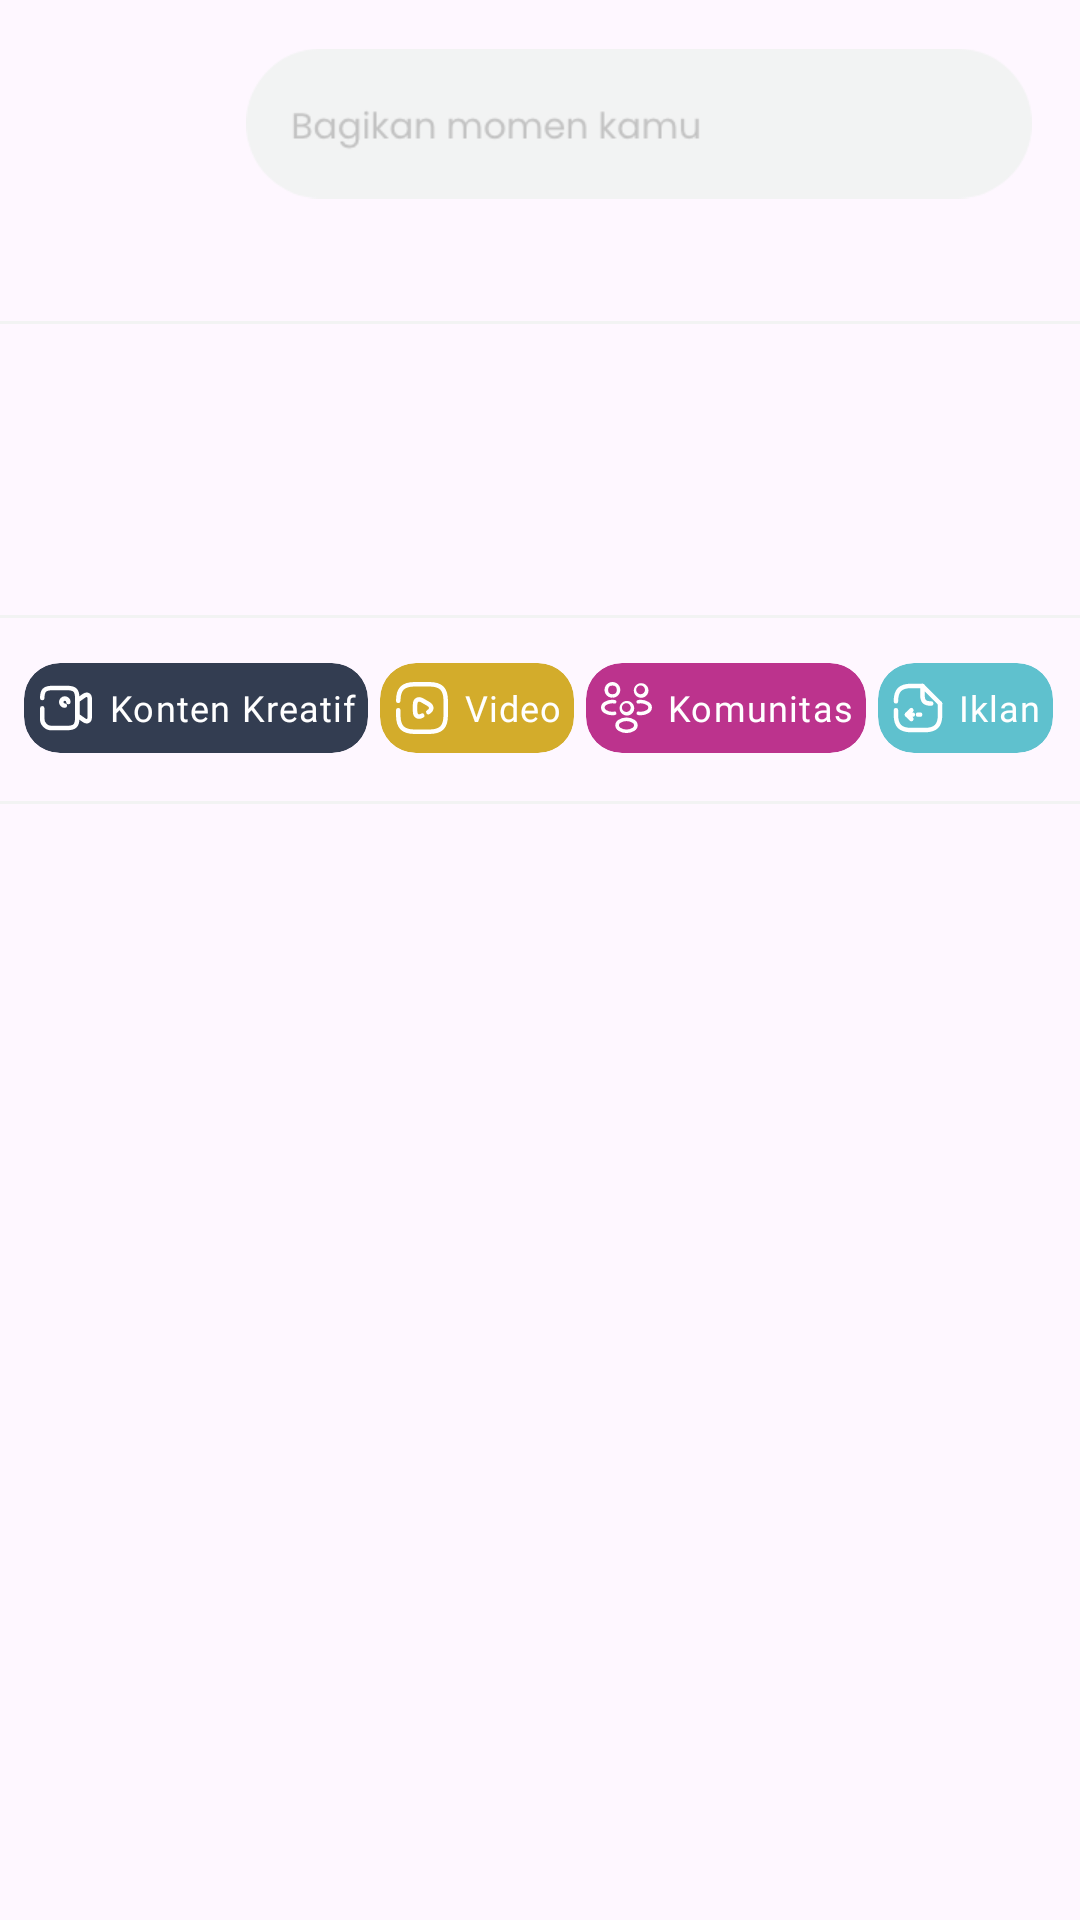

Android layout source for this screen:
<!-- AndroidManifest.xml: application theme Theme.Poly -->
<!-- res/layout/layout_home_memories.xml -->
<?xml version="1.0" encoding="utf-8"?>
<androidx.constraintlayout.widget.ConstraintLayout xmlns:android="http://schemas.android.com/apk/res/android"
    xmlns:app="http://schemas.android.com/apk/res-auto"
    android:layout_width="match_parent"
    android:layout_height="wrap_content">

    <ImageView
        android:id="@+id/img_user_profile"
        android:layout_width="50dp"
        android:layout_height="50dp"
        android:layout_margin="@dimen/dimens_medium"
        android:contentDescription="@string/user_profile"
        android:src="@drawable/user"
        app:layout_constraintStart_toStartOf="parent"
        app:layout_constraintTop_toTopOf="parent" />

    <ImageView
        android:id="@+id/btn_share_your_moment"
        android:layout_width="0dp"
        android:layout_height="wrap_content"
        android:layout_marginStart="@dimen/dimens_medium"
        android:layout_marginEnd="@dimen/dimens_medium"
        android:src="@drawable/img_share_your_moment"
        app:layout_constraintBottom_toBottomOf="@+id/img_user_profile"
        app:layout_constraintEnd_toEndOf="parent"
        app:layout_constraintStart_toEndOf="@+id/img_user_profile"
        app:layout_constraintTop_toTopOf="@+id/img_user_profile" />

    <View
        android:id="@+id/view2"
        style="@style/Theme.Poly.Line"
        android:layout_marginTop="@dimen/dimens_medium"
        app:layout_constraintEnd_toEndOf="parent"
        app:layout_constraintStart_toStartOf="parent"
        app:layout_constraintTop_toBottomOf="@+id/btn_share_your_moment" />

    <HorizontalScrollView
        android:id="@+id/horizontalScrollView"
        android:layout_width="0dp"
        android:layout_height="wrap_content"
        android:scrollbars="none"
        app:layout_constraintStart_toStartOf="parent"
        app:layout_constraintTop_toBottomOf="@+id/view2">

        <LinearLayout
            android:layout_width="wrap_content"
            android:layout_height="wrap_content"
            android:gravity="center_vertical"
            android:orientation="horizontal">

            <FrameLayout
                android:id="@+id/frame_profile_moment"
                android:layout_width="65dp"
                android:layout_height="65dp"
                android:layout_margin="@dimen/dimens_medium">

                <ImageView
                    android:id="@+id/img_user_profile_moment"
                    android:layout_width="60dp"
                    android:layout_height="60dp"
                    android:contentDescription="@string/user_profile"
                    android:src="@drawable/user" />

                <ImageView
                    android:layout_width="wrap_content"
                    android:layout_height="wrap_content"
                    android:layout_gravity="end|bottom"
                    android:layout_marginStart="4dp"
                    android:layout_marginTop="4dp"
                    android:background="@drawable/bg_img_button"
                    android:contentDescription="@string/user_profile"
                    android:src="@drawable/ic_add"
                    app:layout_constraintStart_toStartOf="parent"
                    app:layout_constraintTop_toBottomOf="@+id/layout_main_top"
                    app:tint="@color/black" />

            </FrameLayout>

            <ImageView
                android:layout_width="60dp"
                android:layout_height="60dp"
                android:layout_marginEnd="@dimen/dimens_medium"
                android:contentDescription="@string/user_profile"
                android:src="@drawable/user"
                app:layout_constraintStart_toStartOf="parent"
                app:layout_constraintTop_toBottomOf="@+id/layout_main_top" />

            <ImageView
                android:layout_width="60dp"
                android:layout_height="60dp"
                android:layout_marginEnd="@dimen/dimens_medium"
                android:contentDescription="@string/user_profile"
                android:src="@drawable/user"
                app:layout_constraintStart_toStartOf="parent"
                app:layout_constraintTop_toBottomOf="@+id/layout_main_top" />

            <ImageView
                android:layout_width="60dp"
                android:layout_height="60dp"
                android:layout_marginEnd="@dimen/dimens_medium"
                android:contentDescription="@string/user_profile"
                android:src="@drawable/user"
                app:layout_constraintStart_toStartOf="parent"
                app:layout_constraintTop_toBottomOf="@+id/layout_main_top" />

            <ImageView
                android:layout_width="60dp"
                android:layout_height="60dp"
                android:layout_marginEnd="@dimen/dimens_medium"
                android:contentDescription="@string/user_profile"
                android:src="@drawable/user"
                app:layout_constraintStart_toStartOf="parent"
                app:layout_constraintTop_toBottomOf="@+id/layout_main_top" />

            <ImageView
                android:layout_width="60dp"
                android:layout_height="60dp"
                android:layout_marginEnd="@dimen/dimens_medium"
                android:contentDescription="@string/user_profile"
                android:src="@drawable/user"
                app:layout_constraintStart_toStartOf="parent"
                app:layout_constraintTop_toBottomOf="@+id/layout_main_top" />

        </LinearLayout>

    </HorizontalScrollView>

    <View
        android:id="@+id/view3"
        style="@style/Theme.Poly.Line"
        app:layout_constraintEnd_toEndOf="parent"
        app:layout_constraintStart_toStartOf="parent"
        app:layout_constraintTop_toBottomOf="@+id/horizontalScrollView" />

    <HorizontalScrollView
        android:id="@+id/linearLayout2"
        android:layout_width="0dp"
        android:layout_height="wrap_content"
        android:layout_marginStart="@dimen/dimens_small"
        android:layout_marginTop="@dimen/dimens_medium"
        android:layout_marginEnd="@dimen/dimens_small"
        android:orientation="horizontal"
        app:layout_constraintEnd_toEndOf="parent"
        app:layout_constraintStart_toStartOf="parent"
        app:layout_constraintTop_toBottomOf="@+id/horizontalScrollView">

        <LinearLayout
            android:layout_width="0dp"
            android:layout_height="wrap_content"
            android:orientation="horizontal"
            app:layout_constraintEnd_toEndOf="parent"
            app:layout_constraintStart_toStartOf="parent"
            app:layout_constraintTop_toBottomOf="@+id/horizontalScrollView">

            <com.google.android.material.card.MaterialCardView
                android:id="@+id/menu_content_creative"
                android:layout_width="wrap_content"
                android:layout_height="wrap_content"
                android:clickable="true"
                android:focusable="true"
                android:foreground="?selectableItemBackground"
                app:cardBackgroundColor="@color/colorPrimary"
                app:strokeWidth="0dp">

                <TextView
                    style="@style/TextAppearance.MdcTypographyStyles.Caption"
                    android:layout_width="wrap_content"
                    android:layout_height="30dp"
                    android:drawablePadding="4dp"
                    android:gravity="center"
                    android:padding="4dp"
                    android:text="@string/content_creative"
                    android:textColor="@color/white"
                    app:drawableStartCompat="@drawable/ic_content_creative" />

            </com.google.android.material.card.MaterialCardView>

            <com.google.android.material.card.MaterialCardView
                android:id="@+id/menu_video"
                android:layout_width="wrap_content"
                android:layout_height="wrap_content"
                android:layout_marginStart="4dp"
                android:clickable="true"
                android:focusable="true"
                android:foreground="?selectableItemBackground"
                app:cardBackgroundColor="@color/colorSecondaryVariant"
                app:strokeWidth="0dp">

                <TextView
                    style="@style/TextAppearance.MdcTypographyStyles.Caption"
                    android:layout_width="wrap_content"
                    android:layout_height="30dp"
                    android:drawablePadding="4dp"
                    android:gravity="center"
                    android:padding="4dp"
                    android:text="@string/video"
                    android:textColor="@color/white"
                    app:drawableStartCompat="@drawable/ic_video" />

            </com.google.android.material.card.MaterialCardView>

            <com.google.android.material.card.MaterialCardView
                android:id="@+id/menu_community"
                android:layout_width="wrap_content"
                android:layout_height="wrap_content"
                android:layout_marginStart="4dp"
                android:clickable="true"
                android:focusable="true"
                android:foreground="?selectableItemBackground"
                app:cardBackgroundColor="@color/colorSecondary"
                app:strokeWidth="0dp">

                <TextView
                    style="@style/TextAppearance.MdcTypographyStyles.Caption"
                    android:layout_width="wrap_content"
                    android:layout_height="30dp"
                    android:drawablePadding="4dp"
                    android:gravity="center"
                    android:padding="4dp"
                    android:text="@string/community"
                    android:textColor="@color/white"
                    app:drawableStartCompat="@drawable/ic_community" />

            </com.google.android.material.card.MaterialCardView>

            <com.google.android.material.card.MaterialCardView
                android:id="@+id/menu_ads"
                android:layout_width="wrap_content"
                android:layout_height="wrap_content"
                android:layout_marginStart="4dp"
                android:clickable="true"
                android:focusable="true"
                android:foreground="?selectableItemBackground"
                app:cardBackgroundColor="@color/colorPrimaryVariant"
                app:strokeWidth="0dp">

                <TextView
                    style="@style/TextAppearance.MdcTypographyStyles.Caption"
                    android:layout_width="wrap_content"
                    android:layout_height="30dp"
                    android:drawablePadding="4dp"
                    android:gravity="center"
                    android:padding="4dp"
                    android:text="@string/ads"
                    android:textColor="@color/white"
                    app:drawableStartCompat="@drawable/ic_ads" />

            </com.google.android.material.card.MaterialCardView>

        </LinearLayout>

    </HorizontalScrollView>

    <View
        android:id="@+id/view4"
        style="@style/Theme.Poly.Line"
        android:layout_marginTop="@dimen/dimens_medium"
        app:layout_constraintEnd_toEndOf="parent"
        app:layout_constraintStart_toStartOf="parent"
        app:layout_constraintTop_toBottomOf="@+id/linearLayout2" />

</androidx.constraintlayout.widget.ConstraintLayout>
<!-- resources referenced by this layout -->
<resources>
  <color name="black">#FF000000</color>
  <color name="colorPrimary">#333D51</color>
  <color name="colorPrimaryVariant">#5FC1CE</color>
  <color name="colorSecondary">#BC338D</color>
  <color name="colorSecondaryVariant">#D3AC2B</color>
  <color name="white">#FFFFFFFF</color>
  <dimen name="dimens_medium">16dp</dimen>
  <dimen name="dimens_small">8dp</dimen>
  <!-- drawable bg_img_button (drawable) -->
  <?xml version="1.0" encoding="utf-8"?>
  <shape xmlns:android="http://schemas.android.com/apk/res/android"
      android:shape="oval">
  
      <solid android:color="@color/bgColorBackButton" />
  
  </shape>
  <!-- drawable ic_video (drawable) -->
  <vector xmlns:android="http://schemas.android.com/apk/res/android"
      android:width="19.947dp"
      android:height="19.947dp"
      android:viewportWidth="19.947"
      android:viewportHeight="19.947">
    <path
        android:pathData="M2.079,10.724v1.618c0,3.947 1.579,5.526 5.526,5.526h4.737c3.947,0 5.526,-1.579 5.526,-5.526L17.868,7.605C17.868,3.658 16.29,2.079 12.342,2.079L7.605,2.079C3.658,2.079 2.079,3.658 2.079,7.605"
        android:strokeLineJoin="round"
        android:strokeWidth="1.5"
        android:fillColor="#00000000"
        android:strokeColor="#fff"
        android:strokeLineCap="round"/>
    <path
        android:pathData="M10.052,12.507C8.75,13.257 7.684,12.642 7.684,11.142L7.684,8.805C7.684,7.297 8.75,6.689 10.052,7.439L11.063,8.023l1.011,0.584c1.3,0.75 1.3,1.982 0,2.732"
        android:strokeLineJoin="round"
        android:strokeWidth="1.5"
        android:fillColor="#00000000"
        android:strokeColor="#fff"
        android:strokeLineCap="round"/>
    <path
        android:pathData="M19.447,0.5L19.447,19.447L0.5,19.447L0.5,0.5Z"
        android:strokeAlpha="0"
        android:strokeWidth="1"
        android:fillColor="#00000000"
        android:strokeColor="#fff"
        android:fillAlpha="0"/>
  </vector>
  <string name="ads">Iklan</string>
  <string name="community">Komunitas</string>
  <string name="content_creative">Konten Kreatif</string>
  <string name="user_profile">User Profile</string>
  <string name="video">Video</string>
  <style name="TextAppearance.MdcTypographyStyles.Caption" parent="TextAppearance.MaterialComponents.Caption">
          <item name="fontFamily">@font/poppins_light</item>
          <item name="android:fontFamily">@font/poppins_light</item>
          <item name="android:textSize">12sp</item>
      </style>
  <style name="Theme.Poly.Line">
          <item name="android:layout_width">match_parent</item>
          <item name="android:layout_height">1dp</item>
          <item name="android:background">@color/colorLine</item>
      </style>
  <style name="Theme.Poly" parent="Theme.Material3.DayNight.NoActionBar">
          <item name="colorPrimary">@color/colorPrimary</item>
          <item name="colorPrimaryVariant">@color/colorPrimaryVariant</item>
          <item name="colorOnPrimary">@color/white</item>
          <item name="colorSecondary">@color/colorSecondary</item>
          <item name="colorSecondaryVariant">@color/colorSecondaryVariant</item>
          <item name="colorOnSecondary">@color/black</item>
          <item name="android:statusBarColor">?attr/colorPrimary</item>
      </style>
  <color name="bgColorBackButton">#80434343</color>
  <color name="colorLine">#F2F3F3</color>
</resources>
